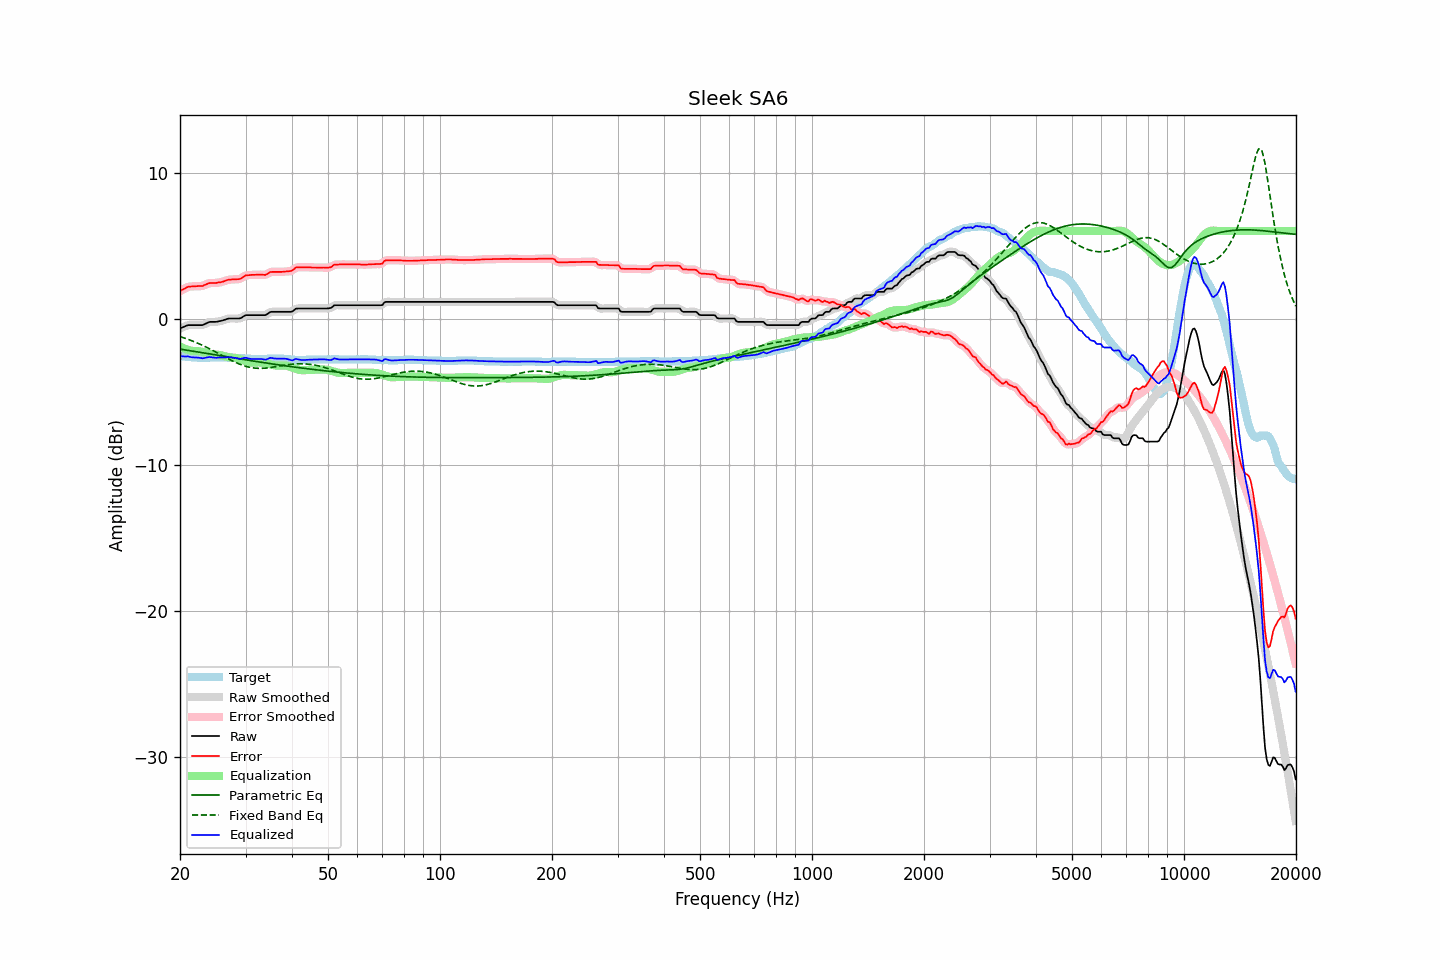

Values plotted in this chart, from the file beside it:
frequency, raw, error, smoothed, error_smoothed, equalization, parametric_eq, fixed_band_eq, equalized_raw, equalized_smoothed, target
20.00, -0.67, 1.88, -0.68, 1.88, -1.89, -2.08, -1.23, -2.57, -2.57, -2.55
20.20, -0.62, 1.95, -0.62, 1.95, -1.96, -2.10, -1.27, -2.58, -2.58, -2.57
20.40, -0.58, 2.00, -0.57, 2.01, -2.01, -2.12, -1.30, -2.59, -2.58, -2.58
20.61, -0.53, 2.06, -0.53, 2.07, -2.06, -2.14, -1.34, -2.59, -2.59, -2.59
20.81, -0.48, 2.13, -0.48, 2.12, -2.10, -2.15, -1.38, -2.59, -2.59, -2.61
21.02, -0.44, 2.18, -0.45, 2.17, -2.14, -2.17, -1.42, -2.58, -2.60, -2.62
21.23, -0.44, 2.19, -0.44, 2.19, -2.17, -2.19, -1.46, -2.62, -2.61, -2.63
21.44, -0.44, 2.20, -0.44, 2.20, -2.20, -2.21, -1.50, -2.64, -2.64, -2.64
21.66, -0.44, 2.21, -0.44, 2.21, -2.21, -2.23, -1.54, -2.65, -2.65, -2.65
21.87, -0.44, 2.22, -0.44, 2.22, -2.22, -2.24, -1.59, -2.66, -2.66, -2.66
22.09, -0.44, 2.22, -0.44, 2.22, -2.22, -2.26, -1.63, -2.66, -2.66, -2.66
22.31, -0.44, 2.23, -0.44, 2.23, -2.22, -2.28, -1.68, -2.67, -2.67, -2.67
22.54, -0.44, 2.23, -0.45, 2.23, -2.24, -2.30, -1.73, -2.68, -2.68, -2.67
22.76, -0.44, 2.24, -0.44, 2.23, -2.25, -2.32, -1.78, -2.70, -2.70, -2.68
22.99, -0.44, 2.23, -0.43, 2.25, -2.28, -2.33, -1.83, -2.72, -2.71, -2.67
23.22, -0.39, 2.29, -0.39, 2.28, -2.31, -2.35, -1.88, -2.70, -2.70, -2.68
23.45, -0.34, 2.34, -0.34, 2.33, -2.33, -2.37, -1.93, -2.68, -2.68, -2.68
23.69, -0.29, 2.38, -0.29, 2.39, -2.36, -2.39, -1.99, -2.66, -2.65, -2.67
23.92, -0.24, 2.43, -0.25, 2.42, -2.39, -2.41, -2.04, -2.63, -2.64, -2.67
24.16, -0.22, 2.44, -0.23, 2.44, -2.41, -2.43, -2.10, -2.63, -2.64, -2.66
24.40, -0.22, 2.44, -0.22, 2.44, -2.43, -2.44, -2.16, -2.65, -2.65, -2.66
24.65, -0.22, 2.44, -0.22, 2.44, -2.45, -2.46, -2.21, -2.67, -2.67, -2.66
24.89, -0.22, 2.44, -0.22, 2.44, -2.46, -2.48, -2.27, -2.68, -2.67, -2.66
25.14, -0.21, 2.45, -0.21, 2.46, -2.47, -2.50, -2.33, -2.68, -2.67, -2.66
25.39, -0.18, 2.48, -0.19, 2.47, -2.48, -2.52, -2.39, -2.66, -2.67, -2.66
25.65, -0.16, 2.49, -0.16, 2.49, -2.50, -2.53, -2.45, -2.66, -2.66, -2.65
25.91, -0.14, 2.51, -0.14, 2.51, -2.53, -2.55, -2.51, -2.67, -2.66, -2.65
26.16, -0.11, 2.54, -0.11, 2.55, -2.55, -2.57, -2.57, -2.67, -2.66, -2.65
26.43, -0.07, 2.59, -0.07, 2.59, -2.59, -2.59, -2.63, -2.66, -2.66, -2.66
26.69, -0.03, 2.63, -0.03, 2.63, -2.61, -2.61, -2.69, -2.64, -2.65, -2.66
26.96, -0.00, 2.66, -0.01, 2.66, -2.64, -2.63, -2.75, -2.64, -2.64, -2.66
27.23, 0.01, 2.67, 0.01, 2.67, -2.66, -2.64, -2.80, -2.65, -2.65, -2.66
27.50, 0.01, 2.68, 0.01, 2.68, -2.67, -2.66, -2.86, -2.66, -2.66, -2.67
27.77, 0.01, 2.69, 0.01, 2.69, -2.68, -2.68, -2.91, -2.67, -2.67, -2.68
28.05, 0.01, 2.69, 0.01, 2.69, -2.69, -2.70, -2.97, -2.68, -2.68, -2.68
28.33, 0.01, 2.70, 0.00, 2.69, -2.70, -2.72, -3.02, -2.70, -2.70, -2.69
28.62, 0.01, 2.70, 0.00, 2.70, -2.73, -2.73, -3.07, -2.72, -2.72, -2.69
28.90, 0.01, 2.71, 0.02, 2.72, -2.76, -2.75, -3.11, -2.75, -2.74, -2.70
29.19, 0.05, 2.76, 0.06, 2.76, -2.80, -2.77, -3.16, -2.75, -2.74, -2.71
29.48, 0.12, 2.83, 0.12, 2.83, -2.84, -2.79, -3.20, -2.72, -2.72, -2.71
29.78, 0.19, 2.91, 0.18, 2.90, -2.88, -2.80, -3.23, -2.69, -2.69, -2.72
30.08, 0.24, 2.97, 0.22, 2.95, -2.91, -2.82, -3.27, -2.68, -2.69, -2.73
30.38, 0.24, 2.97, 0.24, 2.98, -2.95, -2.84, -3.30, -2.71, -2.71, -2.73
30.68, 0.24, 2.98, 0.24, 2.99, -2.98, -2.86, -3.32, -2.74, -2.73, -2.74
30.99, 0.24, 2.99, 0.24, 2.99, -3.00, -2.88, -3.35, -2.76, -2.76, -2.75
31.30, 0.24, 3.00, 0.24, 3.00, -3.01, -2.89, -3.36, -2.77, -2.77, -2.76
31.61, 0.24, 3.00, 0.24, 3.00, -3.01, -2.91, -3.38, -2.77, -2.77, -2.76
31.93, 0.24, 3.00, 0.24, 3.00, -3.00, -2.93, -3.39, -2.77, -2.77, -2.76
32.24, 0.24, 3.01, 0.24, 3.01, -3.00, -2.94, -3.40, -2.76, -2.76, -2.77
32.57, 0.24, 3.01, 0.24, 3.01, -2.99, -2.96, -3.40, -2.76, -2.76, -2.77
32.89, 0.24, 3.01, 0.24, 3.01, -3.00, -2.98, -3.40, -2.76, -2.76, -2.77
33.22, 0.24, 3.01, 0.23, 3.00, -3.01, -3.00, -3.40, -2.77, -2.77, -2.77
33.55, 0.24, 3.00, 0.23, 3.00, -3.03, -3.01, -3.40, -2.79, -2.79, -2.76
33.89, 0.24, 2.99, 0.25, 3.01, -3.05, -3.03, -3.39, -2.81, -2.80, -2.75
34.23, 0.29, 3.04, 0.30, 3.05, -3.08, -3.05, -3.38, -2.79, -2.78, -2.75
34.57, 0.37, 3.11, 0.37, 3.11, -3.10, -3.06, -3.37, -2.74, -2.74, -2.74
34.92, 0.45, 3.19, 0.43, 3.17, -3.13, -3.08, -3.35, -2.69, -2.70, -2.74
35.27, 0.47, 3.20, 0.47, 3.20, -3.16, -3.10, -3.34, -2.69, -2.69, -2.73
35.62, 0.47, 3.20, 0.47, 3.21, -3.18, -3.11, -3.32, -2.71, -2.71, -2.73
35.97, 0.47, 3.20, 0.47, 3.20, -3.20, -3.13, -3.30, -2.73, -2.73, -2.73
... 635 more rows
